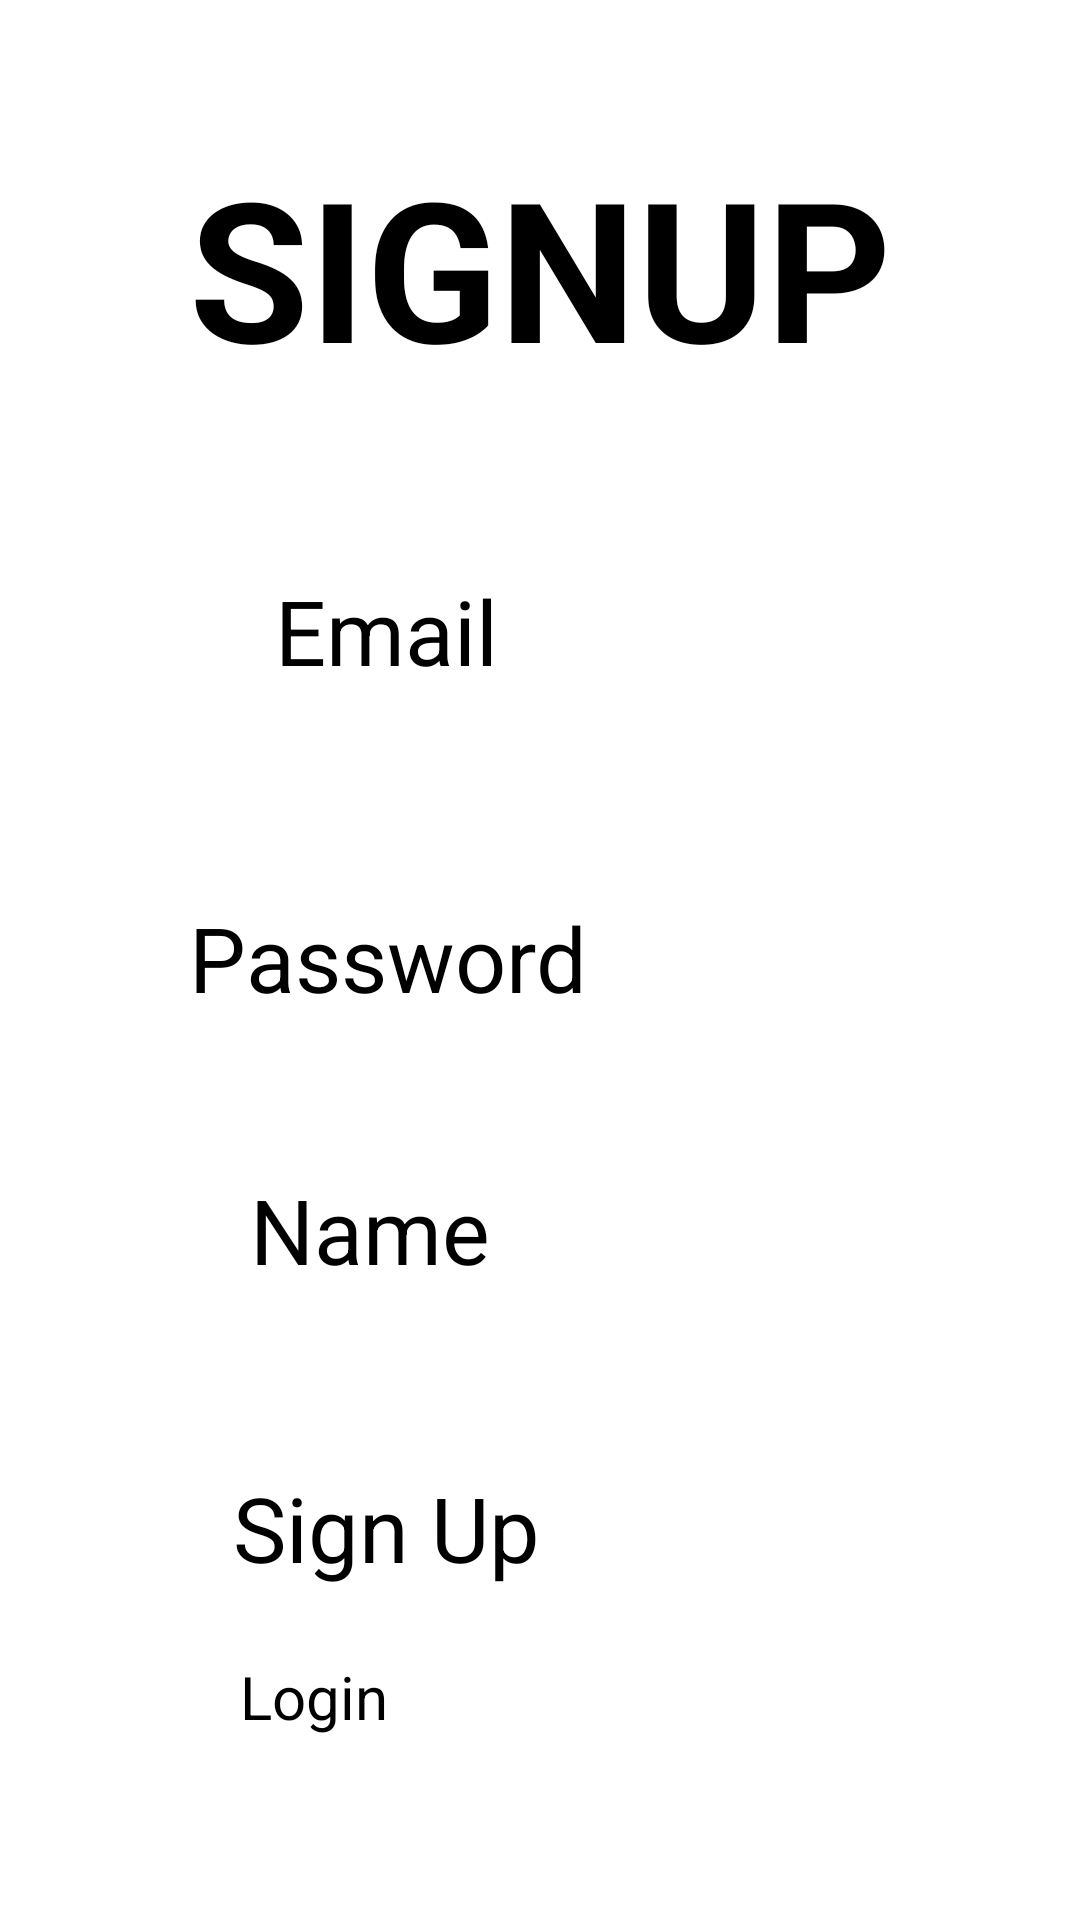

This screen was rendered from an Android layout file. Write that file and the resources it references.
<!-- AndroidManifest.xml: application theme Theme.Chat -->
<!-- res/layout/activity_register.xml -->
<?xml version="1.0" encoding="utf-8"?>
<androidx.constraintlayout.widget.ConstraintLayout xmlns:android="http://schemas.android.com/apk/res/android"
    xmlns:app="http://schemas.android.com/apk/res-auto"
    xmlns:tools="http://schemas.android.com/tools"
    android:layout_width="match_parent"
    android:layout_height="match_parent"
    tools:context=".Register">


    <TextView
        android:id="@+id/textView"
        android:layout_width="350dp"
        android:layout_height="132dp"
        android:text="SIGNUP"
        android:textStyle="bold"
        android:textSize="65dp"
        android:gravity="center"
        app:layout_constraintBottom_toBottomOf="parent"
        app:layout_constraintEnd_toEndOf="parent"
        app:layout_constraintHorizontal_bias="0.491"
        app:layout_constraintStart_toStartOf="parent"
        app:layout_constraintTop_toTopOf="parent"
        app:layout_constraintVertical_bias="0.045" />

    <TextView
        android:id="@+id/textView2"
        style="bold"
        android:layout_width="168dp"
        android:layout_height="60dp"
        android:gravity="center"
        android:text="Email"
        android:textSize="30dp"
        app:layout_constraintBottom_toBottomOf="parent"
        app:layout_constraintEnd_toEndOf="parent"
        app:layout_constraintHorizontal_bias="0.233"
        app:layout_constraintStart_toStartOf="parent"
        app:layout_constraintTop_toTopOf="parent"
        app:layout_constraintVertical_bias="0.311" />

    <TextView
        android:id="@+id/textView5"
        style="bold"
        android:layout_width="168dp"
        android:layout_height="60dp"
        android:gravity="center"
        android:text="Name"
        android:textSize="30dp"
        app:layout_constraintBottom_toBottomOf="parent"
        app:layout_constraintEnd_toEndOf="parent"
        app:layout_constraintHorizontal_bias="0.205"
        app:layout_constraintStart_toStartOf="parent"
        app:layout_constraintTop_toTopOf="parent"
        app:layout_constraintVertical_bias="0.655" />

    <TextView
        android:id="@+id/textView3"
        style="bold"
        android:layout_width="168dp"
        android:layout_height="60dp"
        android:gravity="center"
        android:text="Password"
        android:textSize="30dp"
        app:layout_constraintBottom_toBottomOf="parent"
        app:layout_constraintEnd_toEndOf="parent"
        app:layout_constraintHorizontal_bias="0.234"
        app:layout_constraintStart_toStartOf="parent"
        app:layout_constraintTop_toTopOf="parent"
        app:layout_constraintVertical_bias="0.499" />

    <EditText
        android:id="@+id/editTextTextEmailAddress"
        android:layout_width="332dp"
        android:layout_height="72dp"
        android:ems="10"
        android:inputType="textEmailAddress"
        android:textSize="30dp"
        app:layout_constraintBottom_toBottomOf="parent"
        app:layout_constraintEnd_toEndOf="parent"
        app:layout_constraintHorizontal_bias="0.721"
        app:layout_constraintStart_toStartOf="parent"
        app:layout_constraintTop_toTopOf="parent"
        app:layout_constraintVertical_bias="0.399" />

    <Button
        android:id="@+id/button"
        android:layout_width="218dp"
        android:layout_height="74dp"
        android:text="Sign Up"
        android:textSize="30dp"
        app:layout_constraintBottom_toBottomOf="parent"
        app:layout_constraintEnd_toEndOf="parent"
        app:layout_constraintHorizontal_bias="0.547"
        app:layout_constraintStart_toStartOf="parent"
        app:layout_constraintTop_toTopOf="parent"
        app:layout_constraintVertical_bias="0.864" />

    <EditText
        android:id="@+id/editTextTextPassword"
        android:layout_width="326dp"
        android:layout_height="51dp"
        android:ems="10"
        android:inputType="textPassword"
        app:layout_constraintBottom_toBottomOf="parent"
        app:layout_constraintEnd_toEndOf="parent"
        app:layout_constraintHorizontal_bias="0.635"
        app:layout_constraintStart_toStartOf="parent"
        app:layout_constraintTop_toTopOf="parent"
        app:layout_constraintVertical_bias="0.58" />

    <EditText
        android:id="@+id/editTextText"
        android:layout_width="332dp"
        android:layout_height="72dp"
        android:ems="10"
        android:inputType="text"
        android:text=""
        android:textSize="30dp"
        app:layout_constraintBottom_toBottomOf="parent"
        app:layout_constraintEnd_toEndOf="parent"
        app:layout_constraintHorizontal_bias="0.711"
        app:layout_constraintStart_toStartOf="parent"
        app:layout_constraintTop_toTopOf="parent"
        app:layout_constraintVertical_bias="0.747" />

    <Button
        android:id="@+id/button4"
        android:layout_width="218dp"
        android:layout_height="74dp"
        android:text="Login"
        android:textSize="20dp"
        app:layout_constraintBottom_toBottomOf="parent"
        app:layout_constraintEnd_toEndOf="parent"
        app:layout_constraintHorizontal_bias="0.564"
        app:layout_constraintStart_toStartOf="parent"
        app:layout_constraintTop_toTopOf="parent"
        app:layout_constraintVertical_bias="0.975" />

</androidx.constraintlayout.widget.ConstraintLayout>
<!-- resources referenced by this layout -->
<resources>
  <style name="Theme.Chat" parent="Base.Theme.Chat">
      
      <item name="android:navigationBarColor">@android:color/transparent</item>
      <item name="android:statusBarColor">@android:color/transparent</item>
      <item name="android:windowLightStatusBar">?attr/isLightTheme</item>
    </style>
</resources>
